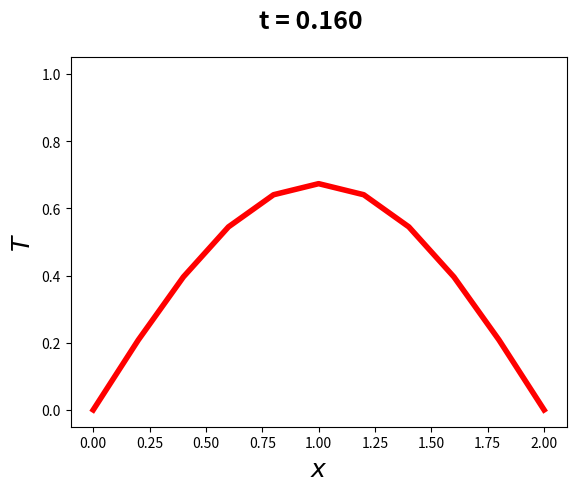

Generate this figure with matplotlib:
import numpy as np
import matplotlib.pyplot as plt

n = 10
k_final = 20
L = 2.0
x = np.linspace(0.0, L, n + 1)
delta_x = L/n
delta_t = 0.2 * (delta_x ** 2)
print(delta_t)

#condicoes iniciais
temperaturas_iniciais = []
for distancia in x:
    temperatura = np.sin(distancia * np.pi / 2)
    temperaturas_iniciais.append(temperatura)
temp = np.array(temperaturas_iniciais)

#condicoes de contorno
temp[0] = 0
temp[n] = 0

temp_nova = np.copy(temp)

for k in range(1, k_final + 1):
    for i in range(1, n):
        temp_nova[i] = temp[i] + (delta_t / (delta_x ** 2)) * (temp[i + 1] - 2 * temp[i] + temp[i - 1])

    temp = np.copy(temp_nova)

t = k_final * delta_t

fig = plt.figure()
ax = fig.add_subplot()

fig.suptitle('t = %.3f' %t, fontsize = 18, fontweight = 'bold')
ax.set_ylabel('$T$', fontsize = 18)
ax.set_xlabel('$x$', fontsize = 18)

plt.plot(x, temp, '-r', lw = 4)
plt.savefig('figura3n10_final.png', dpi = 100)

plt.ylim(-0.05, 1.05)
plt.show()
